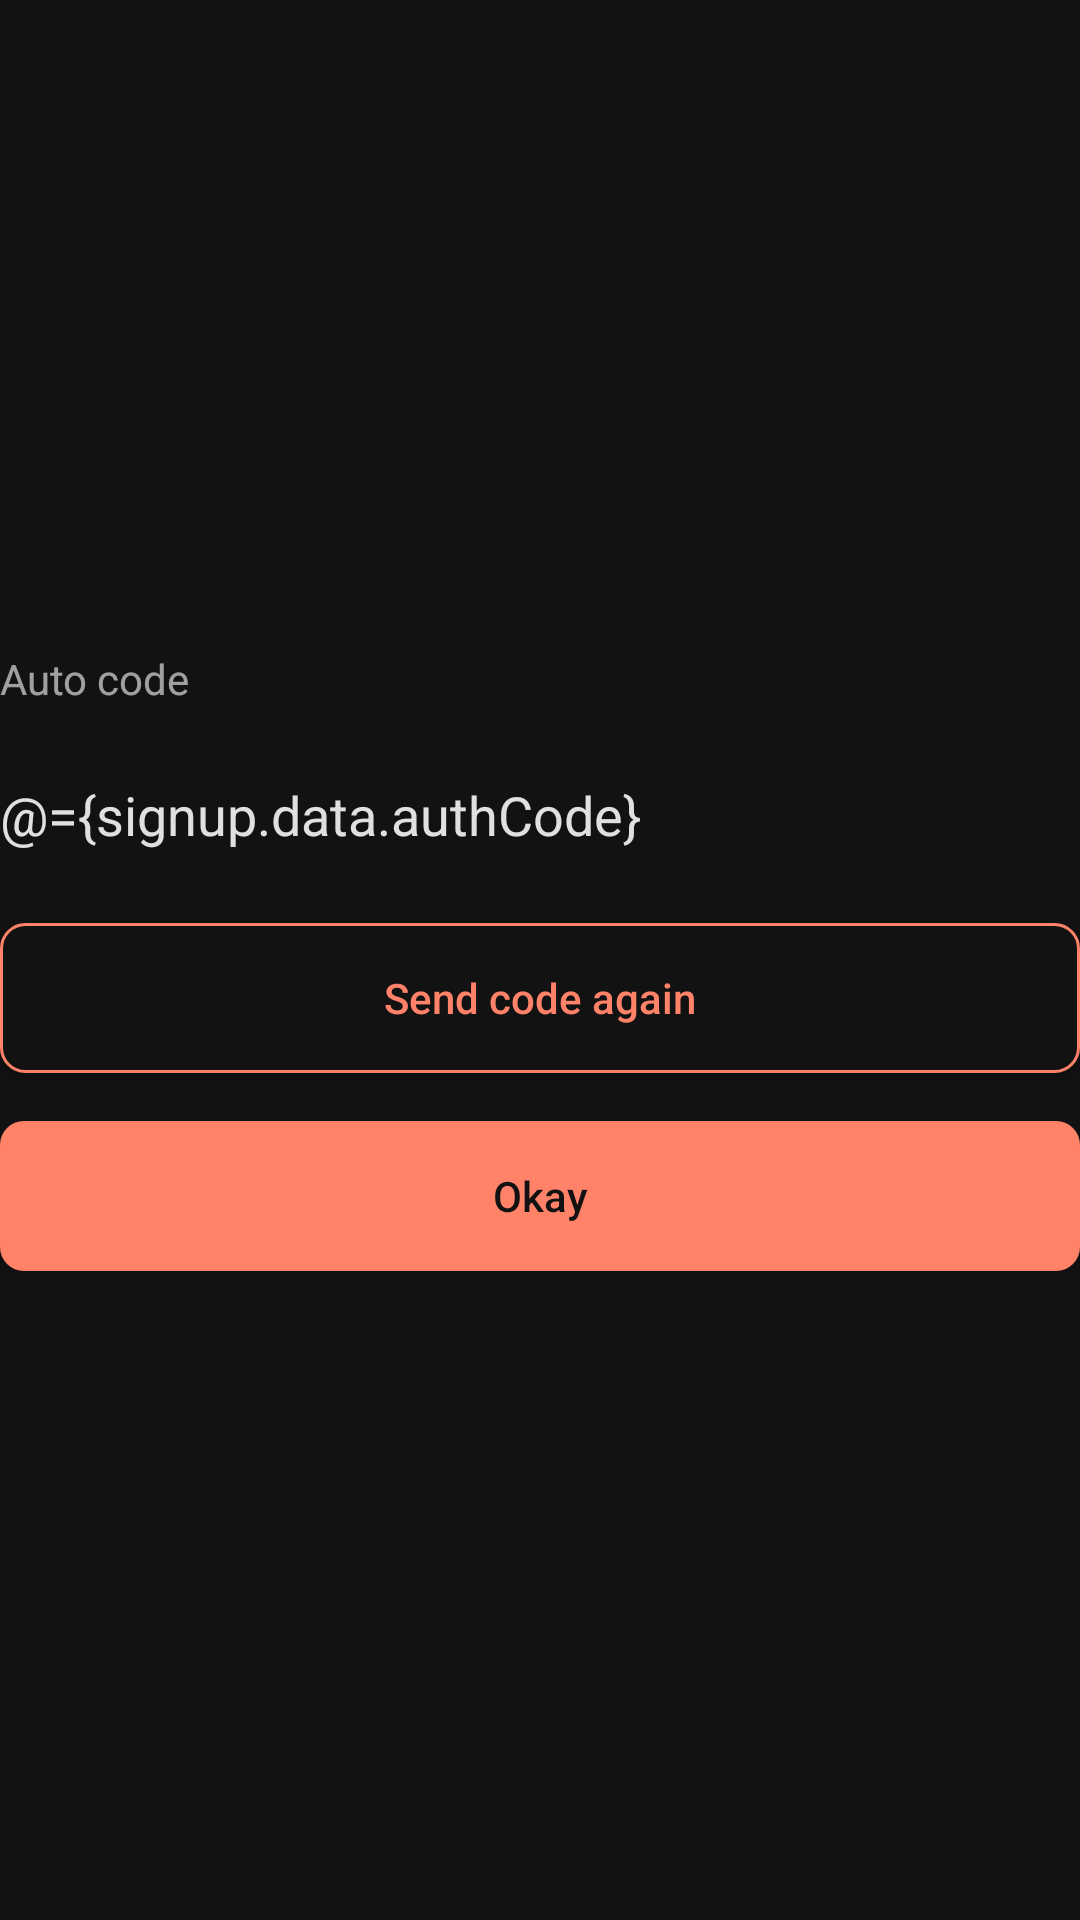

Here is an Android app screen rendered from its layout file. Give the layout XML and the strings, colors and styles it references.
<!-- AndroidManifest.xml: application theme AppTheme -->
<!-- res/layout/fragment_sign_up_email_auth.xml -->
<?xml version="1.0" encoding="utf-8"?>
<layout
    xmlns:android="http://schemas.android.com/apk/res/android"
    xmlns:tools="http://schemas.android.com/tools"
    xmlns:app="http://schemas.android.com/apk/res-auto">
    <data>
        <variable
            name="signup"
            type="com.mashup.torchlight.viewmodel.SignUpViewModel" />
    </data>

    <androidx.constraintlayout.widget.ConstraintLayout
        android:layout_width="match_parent"
        android:layout_height="match_parent">

        <LinearLayout
            android:layout_width="match_parent"
            android:layout_height="wrap_content"
            tools:context=".ui.signup.SignUpEmailInputFragment"
            app:layout_constraintTop_toTopOf="parent"
            app:layout_constraintBottom_toBottomOf="parent"
            app:layout_constraintStart_toStartOf="parent"
            app:layout_constraintEnd_toEndOf="parent"
            android:orientation="vertical">

            <TextView
                android:layout_width="match_parent"
                android:layout_height="wrap_content"
                android:text="@string/signup_auto_code" />

            <LinearLayout
                android:layout_width="match_parent"
                android:layout_height="40dp"
                android:orientation="horizontal"
                android:layout_marginTop="16dp">
                <EditText
                    android:id="@+id/etAuthCode"
                    android:layout_width="0dp"
                    android:layout_height="match_parent"
                    android:text="@={signup.data.authCode}"
                    android:inputType="text"
                    android:layout_weight="1" />
                <TextView
                    android:id="@+id/tvAutoCodeTime"
                    android:layout_width="80dp"
                    android:layout_height="match_parent"
                    android:gravity="center"
                    android:textColor="@color/main_400"
                    tools:text="2:52"/>
            </LinearLayout>

            <Button
                android:id="@+id/btnResend"
                android:layout_width="match_parent"
                android:layout_height="50dp"
                android:text="@string/signup_send_again"
                style="@style/TorchLightButtonSecondary"
                android:layout_marginTop="16dp"/>
            <Button
                android:id="@+id/btnConfirm"
                android:layout_width="match_parent"
                android:layout_height="50dp"
                android:text="@string/common_okay"
                android:layout_marginTop="16dp"/>

        </LinearLayout>
    </androidx.constraintlayout.widget.ConstraintLayout>
</layout>
<!-- resources referenced by this layout -->
<resources>
  <color name="main_400">#ff8269</color>
  <string name="common_okay">Okay</string>
  <string name="signup_auto_code">Auto code</string>
  <string name="signup_send_again">Send code again</string>
  <style name="TorchLightButtonSecondary" parent="@android:style/Widget.Material.Button">
          <item name="android:textColor">@color/main_400</item>
          <item name="android:background">@drawable/button_secondary_background</item>
          <item name="android:textAllCaps">false</item>
      </style>
  <style name="AppTheme" parent="Theme.AppCompat.Light.DarkActionBar">
          
          <item name="colorPrimary">@color/main_400</item>
          <item name="colorPrimaryDark">@color/black</item>
          <item name="colorAccent">@color/colorAccent</item>
          
          <item name="windowActionBar">false</item>
          <item name="windowNoTitle">true</item>
  
          
          <item name="android:windowBackground">@color/background</item>
          <item name="android:textColor">@color/text_secondary</item>
          <item name="buttonStyle">@style/TorchLightButtonPrimary</item>
          <item name="android:textViewStyle">@style/TorchLightTextView</item>
          <item name="editTextStyle">@style/TorchLightEditText</item>
      </style>
  <color name="black">#000</color>
  <color name="colorAccent">#D81B60</color>
  <color name="background">#121212</color>
  <color name="text_secondary">#99ffffff</color>
  <style name="TorchLightButtonPrimary" parent="@android:style/Widget.Material.Button">
          <item name="android:textColor">@color/text_button</item>
          <item name="android:background">@drawable/button_primary_background</item>
          <item name="android:textAllCaps">false</item>
      </style>
  <style name="TorchLightTextView" parent="@android:style/Widget.Material.TextView">
          <item name="android:textColor">@color/text_secondary</item>
      </style>
  <style name="TorchLightEditText" parent="@android:style/Widget.Material.EditText">
          <item name="android:textColor">@color/text_primary</item>
          <item name="android:textColorHint">@color/text_secondary</item>
          <item name="android:background">@drawable/edittext_background</item>
      </style>
  <color name="gray">#979797</color>
  <color name="text_button">@color/background</color>
  <!-- drawable button_primary_background (drawable) -->
  <?xml version="1.0" encoding="utf-8"?>
  <selector xmlns:android="http://schemas.android.com/apk/res/android">
      <item android:state_enabled="false">
          <shape android:shape="rectangle">
              <solid android:color="@color/gray" />
              <corners android:radius="8dp" />
          </shape>
      </item>
      <item>
          <ripple
              android:color="@color/main_700">
              <item android:id="@android:id/background">
                  <shape android:shape="rectangle">
                      <solid android:color="@color/main_400" />
                      <corners android:radius="8dp" />
                  </shape>
              </item>
          </ripple>
      </item>
  </selector>
  <color name="text_primary">#deffffff</color>
  <!-- drawable edittext_background (drawable) -->
  <?xml version="1.0" encoding="utf-8"?>
  <selector xmlns:android="http://schemas.android.com/apk/res/android">
      <item android:state_focused="true" android:drawable="@drawable/edittext_background_selected" />
      <item android:state_focused="false" android:drawable="@drawable/edittext_background_deselected" />
  </selector>
  <color name="main_700">#ff673f</color>
  <color name="editText_bg">#202020</color>
</resources>
